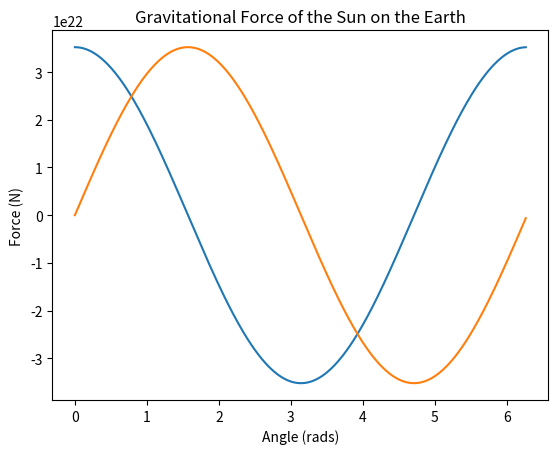

Write Python code to recreate this figure.
import matplotlib.pyplot as plt
import numpy as np

SunMass = 1.989 * (10**(30))
EarthMass = 5.9722 * (10**(24))
G = 6.67430 * (10**(-11))
Au = 150007331000
# print(SunMass)
# print(EarthMass)
# print(Au)
# print(G)

GravitationalForce = ( G * EarthMass * SunMass ) / ( Au**2 )

XForce = np.zeros((360))
YForce = np.zeros((360))
Angle = np.zeros((360))

for i in range(len(Angle)):
    Angle[i] = i * ((2 * np.pi) / 360)
    XForce[i] = GravitationalForce * np.cos(Angle[i])
    YForce[i] = GravitationalForce * np.sin(Angle[i])

plt.plot(Angle, XForce)
plt.plot(Angle, YForce)
plt.title("Gravitational Force of the Sun on the Earth")
plt.ylabel("Force (N)")
plt.xlabel("Angle (rads)")
plt.show()

OrbitalPeriod = 3.153 * (10**(7))
OrbitalSpeed = (2 * np.pi * Au ) / OrbitalPeriod
print("Earth's Orbital Speed:", OrbitalSpeed, "m/s")
print("Earth's Orbital Speed in Natural Units:", str(OrbitalSpeed / Au * OrbitalPeriod), "au / year\n")

NaturalOrbitalSpeed = OrbitalSpeed / Au * 31556952
print("Gravitational Constant:", str(((OrbitalSpeed * OrbitalSpeed * Au )/SunMass)), "N m^2 / kg^2")
print("Gravitational Constant in Natural Units:",str(NaturalOrbitalSpeed * NaturalOrbitalSpeed), "au^3 / (solar mass * year ^ 2)\n")
NaturalG = NaturalOrbitalSpeed * NaturalOrbitalSpeed

print("Orbital Speed (in natural units) can be given as √(G/R) if R is in natural units (au).")